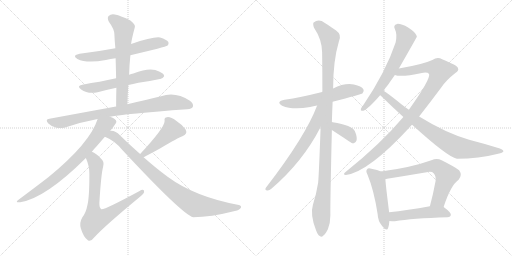
t = 0.00 s
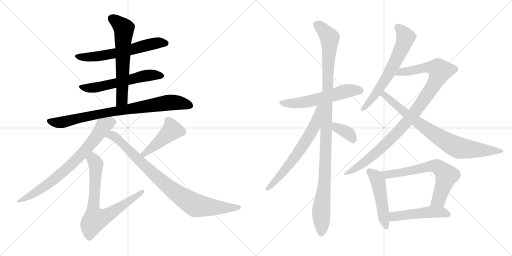
t = 2.90 s
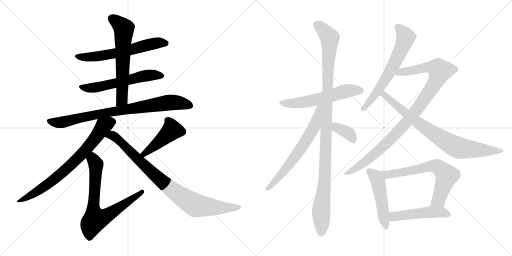
t = 5.80 s
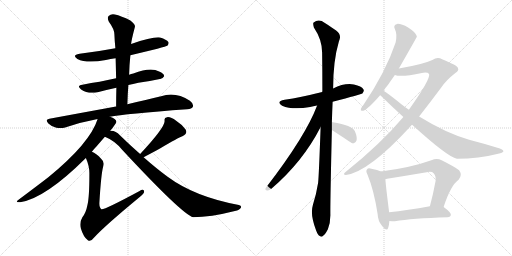
t = 8.70 s
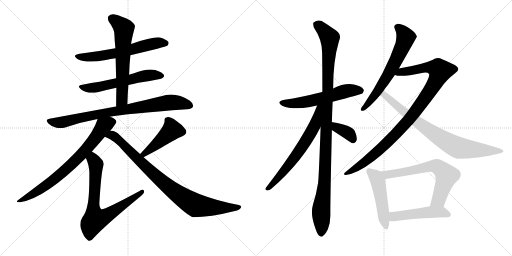
t = 11.61 s
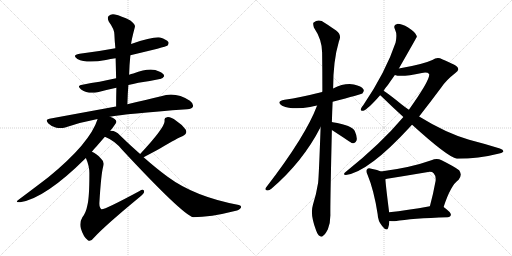
t = 14.51 s

The animated SVG that drew these frames (rendered in a browser with its animation timeline set to each time). Animation: 18 CSS @keyframes rules; one cycle of 14.51 s.

<svg version="1.1" viewBox="0 0 2048 1024" xmlns="http://www.w3.org/2000/svg">
  <g stroke="lightgray" stroke-dasharray="1,1" stroke-width="1" transform="scale(4, 4)">
    <line x1="0" y1="0" x2="256" y2="256"></line>
    <line x1="256" y1="0" x2="0" y2="256"></line>
    <line x1="128" y1="0" x2="128" y2="256"></line>
    <line x1="0" y1="128" x2="256" y2="128"></line>
    <line x1="256" y1="0" x2="512" y2="256"></line>
    <line x1="512" y1="0" x2="256" y2="256"></line>
    <line x1="384" y1="0" x2="384" y2="256"></line>
    <line x1="256" y1="128" x2="512" y2="128"></line>
  </g>
<g transform="scale(1, -1) translate(0, -850)">
   <style type="text/css">
    @keyframes keyframes0 {
      from {
       stroke: black;
       stroke-dashoffset: 615;
       stroke-width: 128;
       }
       67% {
       animation-timing-function: step-end;
       stroke: black;
       stroke-dashoffset: 0;
       stroke-width: 128;
       }
       to {
       stroke: black;
       stroke-width: 1024;
       }
       }
       #make-me-a-hanzi-animation-0 {
         animation: keyframes0 0.750488s both;
         animation-delay: 0.000000s;
         animation-timing-function: linear;
       }
    @keyframes keyframes1 {
      from {
       stroke: black;
       stroke-dashoffset: 582;
       stroke-width: 128;
       }
       65% {
       animation-timing-function: step-end;
       stroke: black;
       stroke-dashoffset: 0;
       stroke-width: 128;
       }
       to {
       stroke: black;
       stroke-width: 1024;
       }
       }
       #make-me-a-hanzi-animation-1 {
         animation: keyframes1 0.723633s both;
         animation-delay: 0.750488s;
         animation-timing-function: linear;
       }
    @keyframes keyframes2 {
      from {
       stroke: black;
       stroke-dashoffset: 630;
       stroke-width: 128;
       }
       67% {
       animation-timing-function: step-end;
       stroke: black;
       stroke-dashoffset: 0;
       stroke-width: 128;
       }
       to {
       stroke: black;
       stroke-width: 1024;
       }
       }
       #make-me-a-hanzi-animation-2 {
         animation: keyframes2 0.762695s both;
         animation-delay: 1.474121s;
         animation-timing-function: linear;
       }
    @keyframes keyframes3 {
      from {
       stroke: black;
       stroke-dashoffset: 828;
       stroke-width: 128;
       }
       73% {
       animation-timing-function: step-end;
       stroke: black;
       stroke-dashoffset: 0;
       stroke-width: 128;
       }
       to {
       stroke: black;
       stroke-width: 1024;
       }
       }
       #make-me-a-hanzi-animation-3 {
         animation: keyframes3 0.923828s both;
         animation-delay: 2.236816s;
         animation-timing-function: linear;
       }
    @keyframes keyframes4 {
      from {
       stroke: black;
       stroke-dashoffset: 750;
       stroke-width: 128;
       }
       71% {
       animation-timing-function: step-end;
       stroke: black;
       stroke-dashoffset: 0;
       stroke-width: 128;
       }
       to {
       stroke: black;
       stroke-width: 1024;
       }
       }
       #make-me-a-hanzi-animation-4 {
         animation: keyframes4 0.860352s both;
         animation-delay: 3.160644s;
         animation-timing-function: linear;
       }
    @keyframes keyframes5 {
      from {
       stroke: black;
       stroke-dashoffset: 738;
       stroke-width: 128;
       }
       71% {
       animation-timing-function: step-end;
       stroke: black;
       stroke-dashoffset: 0;
       stroke-width: 128;
       }
       to {
       stroke: black;
       stroke-width: 1024;
       }
       }
       #make-me-a-hanzi-animation-5 {
         animation: keyframes5 0.850586s both;
         animation-delay: 4.020996s;
         animation-timing-function: linear;
       }
    @keyframes keyframes6 {
      from {
       stroke: black;
       stroke-dashoffset: 452;
       stroke-width: 128;
       }
       60% {
       animation-timing-function: step-end;
       stroke: black;
       stroke-dashoffset: 0;
       stroke-width: 128;
       }
       to {
       stroke: black;
       stroke-width: 1024;
       }
       }
       #make-me-a-hanzi-animation-6 {
         animation: keyframes6 0.617839s both;
         animation-delay: 4.871582s;
         animation-timing-function: linear;
       }
    @keyframes keyframes7 {
      from {
       stroke: black;
       stroke-dashoffset: 886;
       stroke-width: 128;
       }
       74% {
       animation-timing-function: step-end;
       stroke: black;
       stroke-dashoffset: 0;
       stroke-width: 128;
       }
       to {
       stroke: black;
       stroke-width: 1024;
       }
       }
       #make-me-a-hanzi-animation-7 {
         animation: keyframes7 0.971029s both;
         animation-delay: 5.489421s;
         animation-timing-function: linear;
       }
    @keyframes keyframes8 {
      from {
       stroke: black;
       stroke-dashoffset: 575;
       stroke-width: 128;
       }
       65% {
       animation-timing-function: step-end;
       stroke: black;
       stroke-dashoffset: 0;
       stroke-width: 128;
       }
       to {
       stroke: black;
       stroke-width: 1024;
       }
       }
       #make-me-a-hanzi-animation-8 {
         animation: keyframes8 0.717936s both;
         animation-delay: 6.460450s;
         animation-timing-function: linear;
       }
    @keyframes keyframes9 {
      from {
       stroke: black;
       stroke-dashoffset: 1111;
       stroke-width: 128;
       }
       78% {
       animation-timing-function: step-end;
       stroke: black;
       stroke-dashoffset: 0;
       stroke-width: 128;
       }
       to {
       stroke: black;
       stroke-width: 1024;
       }
       }
       #make-me-a-hanzi-animation-9 {
         animation: keyframes9 1.154134s both;
         animation-delay: 7.178386s;
         animation-timing-function: linear;
       }
    @keyframes keyframes10 {
      from {
       stroke: black;
       stroke-dashoffset: 654;
       stroke-width: 128;
       }
       68% {
       animation-timing-function: step-end;
       stroke: black;
       stroke-dashoffset: 0;
       stroke-width: 128;
       }
       to {
       stroke: black;
       stroke-width: 1024;
       }
       }
       #make-me-a-hanzi-animation-10 {
         animation: keyframes10 0.782227s both;
         animation-delay: 8.332520s;
         animation-timing-function: linear;
       }
    @keyframes keyframes11 {
      from {
       stroke: black;
       stroke-dashoffset: 370;
       stroke-width: 128;
       }
       55% {
       animation-timing-function: step-end;
       stroke: black;
       stroke-dashoffset: 0;
       stroke-width: 128;
       }
       to {
       stroke: black;
       stroke-width: 1024;
       }
       }
       #make-me-a-hanzi-animation-11 {
         animation: keyframes11 0.551107s both;
         animation-delay: 9.114747s;
         animation-timing-function: linear;
       }
    @keyframes keyframes12 {
      from {
       stroke: black;
       stroke-dashoffset: 645;
       stroke-width: 128;
       }
       68% {
       animation-timing-function: step-end;
       stroke: black;
       stroke-dashoffset: 0;
       stroke-width: 128;
       }
       to {
       stroke: black;
       stroke-width: 1024;
       }
       }
       #make-me-a-hanzi-animation-12 {
         animation: keyframes12 0.774902s both;
         animation-delay: 9.665854s;
         animation-timing-function: linear;
       }
    @keyframes keyframes13 {
      from {
       stroke: black;
       stroke-dashoffset: 1001;
       stroke-width: 128;
       }
       77% {
       animation-timing-function: step-end;
       stroke: black;
       stroke-dashoffset: 0;
       stroke-width: 128;
       }
       to {
       stroke: black;
       stroke-width: 1024;
       }
       }
       #make-me-a-hanzi-animation-13 {
         animation: keyframes13 1.064616s both;
         animation-delay: 10.440756s;
         animation-timing-function: linear;
       }
    @keyframes keyframes14 {
      from {
       stroke: black;
       stroke-dashoffset: 805;
       stroke-width: 128;
       }
       72% {
       animation-timing-function: step-end;
       stroke: black;
       stroke-dashoffset: 0;
       stroke-width: 128;
       }
       to {
       stroke: black;
       stroke-width: 1024;
       }
       }
       #make-me-a-hanzi-animation-14 {
         animation: keyframes14 0.905111s both;
         animation-delay: 11.505372s;
         animation-timing-function: linear;
       }
    @keyframes keyframes15 {
      from {
       stroke: black;
       stroke-dashoffset: 492;
       stroke-width: 128;
       }
       62% {
       animation-timing-function: step-end;
       stroke: black;
       stroke-dashoffset: 0;
       stroke-width: 128;
       }
       to {
       stroke: black;
       stroke-width: 1024;
       }
       }
       #make-me-a-hanzi-animation-15 {
         animation: keyframes15 0.650391s both;
         animation-delay: 12.410483s;
         animation-timing-function: linear;
       }
    @keyframes keyframes16 {
      from {
       stroke: black;
       stroke-dashoffset: 667;
       stroke-width: 128;
       }
       68% {
       animation-timing-function: step-end;
       stroke: black;
       stroke-dashoffset: 0;
       stroke-width: 128;
       }
       to {
       stroke: black;
       stroke-width: 1024;
       }
       }
       #make-me-a-hanzi-animation-16 {
         animation: keyframes16 0.792806s both;
         animation-delay: 13.060874s;
         animation-timing-function: linear;
       }
    @keyframes keyframes17 {
      from {
       stroke: black;
       stroke-dashoffset: 494;
       stroke-width: 128;
       }
       62% {
       animation-timing-function: step-end;
       stroke: black;
       stroke-dashoffset: 0;
       stroke-width: 128;
       }
       to {
       stroke: black;
       stroke-width: 1024;
       }
       }
       #make-me-a-hanzi-animation-17 {
         animation: keyframes17 0.652018s both;
         animation-delay: 13.853680s;
         animation-timing-function: linear;
       }
</style>
<path d="M 521.5 629.5 Q 663.5 663.5 669.5 667.5 Q 676.5 674.5 673.5 682.5 Q 666.5 692.5 640.5 700.5 Q 612.5 704.5 524.5 674.5 L 461.5 657.5 Q 392.5 644.5 318.5 635.5 Q 285.5 629.5 309.5 614.5 Q 346.5 595.5 423.5 610.5 Q 441.5 614.5 462.5 617.5 L 521.5 629.5 Z" fill="lightgray"></path> 
<path d="M 513.5 510.5 Q 531.5 514.5 553.5 519.5 Q 601.5 526.5 639.5 534.5 Q 649.5 533.5 656.5 545.5 Q 657.5 555.5 636.5 564.5 Q 602.5 582.5 533.5 556.5 Q 524.5 555.5 516.5 551.5 L 464.5 537.5 Q 430.5 530.5 398.5 523.5 Q 365.5 519.5 329.5 511.5 Q 304.5 507.5 324.5 492.5 Q 351.5 473.5 390.5 481.5 Q 423.5 490.5 465.5 499.5 L 513.5 510.5 Z" fill="lightgray"></path> 
<path d="M 509.5 433.5 Q 510.5 473.5 513.5 510.5 L 516.5 551.5 Q 517.5 591.5 521.5 629.5 L 524.5 674.5 Q 525.5 689.5 539.5 742.5 Q 542.5 752.5 521.5 768.5 Q 484.5 787.5 459.5 792.5 Q 443.5 795.5 434.5 786.5 Q 427.5 779.5 435.5 763.5 Q 457.5 733.5 457.5 713.5 Q 458.5 686.5 461.5 657.5 L 462.5 617.5 Q 463.5 578.5 464.5 537.5 L 465.5 499.5 Q 464.5 462.5 464.5 423.5 C 464.5 393.5 508.5 403.5 509.5 433.5 Z" fill="lightgray"></path> 
<path d="M 439.5 383.5 Q 499.5 395.5 748.5 413.5 Q 767.5 414.5 771.5 423.5 Q 775.5 435.5 759.5 447.5 Q 702.5 484.5 644.5 465.5 Q 587.5 452.5 509.5 433.5 L 464.5 423.5 Q 460.5 424.5 458.5 423.5 Q 338.5 401.5 197.5 375.5 Q 178.5 372.5 193.5 356.5 Q 206.5 343.5 225.5 339.5 Q 244.5 335.5 260.5 340.5 Q 320.5 361.5 390.5 374.5 L 439.5 383.5 Z" fill="lightgray"></path> 
<path d="M 440.5 326.5 Q 465.5 357.5 465.5 363.5 Q 464.5 375.5 439.5 383.5 C 411.5 395.5 399.5 400.5 390.5 374.5 Q 360.5 278.5 194.5 142.5 Q 146.5 105.5 75.5 52.5 Q 56.5 39.5 80.5 41.5 Q 180.5 56.5 343.5 218.5 L 367.5 243.5 Q 376.5 255.5 387.5 266.5 Q 405.5 287.5 419.5 303.5 L 440.5 326.5 Z" fill="lightgray"></path> 
<path d="M 343.5 218.5 Q 358.5 184.5 357.5 153.5 Q 357.5 59.5 349.5 29.5 Q 343.5 -1.5 329.5 -18.5 Q 316.5 -40.5 323.5 -63.5 Q 333.5 -97.5 351.5 -110.5 Q 361.5 -119.5 376.5 -99.5 Q 418.5 -53.5 556.5 60.5 Q 575.5 75.5 576.5 82.5 Q 577.5 97.5 556.5 85.5 Q 415.5 9.5 405.5 13.5 Q 396.5 19.5 397.5 39.5 Q 404.5 154.5 412.5 183.5 Q 418.5 204.5 403.5 216.5 Q 384.5 237.5 367.5 243.5 C 341.5 257.5 332.5 246.5 343.5 218.5 Z" fill="lightgray"></path> 
<path d="M 574.5 221.5 Q 614.5 242.5 641.5 257.5 Q 713.5 300.5 729.5 305.5 Q 751.5 314.5 742.5 332.5 Q 729.5 351.5 704.5 367.5 Q 682.5 383.5 668.5 381.5 Q 655.5 380.5 658.5 366.5 Q 658.5 339.5 560.5 234.5 C 540.5 212.5 547.5 207.5 574.5 221.5 Z" fill="lightgray"></path> 
<path d="M 560.5 234.5 Q 521.5 268.5 479.5 309.5 Q 463.5 327.5 444.5 327.5 Q 441.5 327.5 440.5 326.5 C 410.5 330.5 392.5 316.5 419.5 303.5 Q 459.5 287.5 488.5 251.5 Q 729.5 -7.5 772.5 -18.5 Q 841.5 -18.5 939.5 6.5 Q 958.5 10.5 963.5 19.5 Q 967.5 26.5 955.5 30.5 Q 778.5 63.5 670.5 143.5 Q 625.5 176.5 574.5 221.5 L 560.5 234.5 Z" fill="lightgray"></path> 
<path d="M 1330.5 443.5 Q 1445.5 473.5 1449.5 476.5 Q 1458.5 485.5 1453.5 493.5 Q 1446.5 505.5 1415.5 512.5 Q 1376.5 518.5 1332.5 496.5 L 1288.5 482.5 Q 1201.5 460.5 1138.5 451.5 Q 1101.5 444.5 1128.5 427.5 Q 1170.5 409.5 1240.5 422.5 Q 1252.5 425.5 1268.5 428.5 L 1330.5 443.5 Z" fill="lightgray"></path> 
<path d="M 1327.5 361.5 Q 1328.5 401.5 1330.5 443.5 L 1332.5 496.5 Q 1332.5 607.5 1355.5 684.5 Q 1368.5 711.5 1344.5 728.5 Q 1328.5 740.5 1299.5 758.5 Q 1275.5 776.5 1254.5 760.5 Q 1250.5 756.5 1255.5 740.5 Q 1288.5 691.5 1288.5 640.5 Q 1289.5 567.5 1289.5 484.5 Q 1288.5 484.5 1288.5 482.5 L 1282.5 342.5 Q 1275.5 146.5 1272.5 119.5 Q 1265.5 74.5 1251.5 30.5 Q 1239.5 -8.5 1264.5 -71.5 Q 1271.5 -90.5 1279.5 -93.5 Q 1285.5 -100.5 1293.5 -91.5 Q 1300.5 -87.5 1311.5 -66.5 Q 1321.5 -41.5 1321.5 -10.5 Q 1320.5 31.5 1327.5 330.5 L 1327.5 361.5 Z" fill="lightgray"></path> 
<path d="M 1268.5 428.5 Q 1222.5 305.5 1063.5 99.5 Q 1057.5 89.5 1069.5 88.5 Q 1076.5 87.5 1085.5 95.5 Q 1211.5 203.5 1282.5 342.5 C 1341.5 454.5 1279.5 456.5 1268.5 428.5 Z" fill="lightgray"></path> 
<path d="M 1327.5 330.5 Q 1405.5 279.5 1408.5 277.5 Q 1411.5 277.5 1415.5 277.5 Q 1422.5 278.5 1426.5 289.5 Q 1429.5 302.5 1419.5 325.5 Q 1409.5 349.5 1330.5 361.5 Q 1329.5 362.5 1327.5 361.5 C 1297.5 362.5 1302.5 346.5 1327.5 330.5 Z" fill="lightgray"></path> 
<path d="M 1595.5 576.5 Q 1667.5 702.5 1667.5 703.5 Q 1666.5 706.5 1665.5 709.5 Q 1661.5 721.5 1632.5 740.5 Q 1605.5 755.5 1588.5 754.5 Q 1570.5 750.5 1580.5 731.5 Q 1589.5 713.5 1582.5 680.5 Q 1543.5 563.5 1453.5 430.5 Q 1444.5 420.5 1443.5 414.5 Q 1440.5 404.5 1453.5 407.5 Q 1471.5 413.5 1520.5 469.5 L 1534.5 487.5 Q 1541.5 499.5 1551.5 510.5 Q 1564.5 529.5 1579.5 550.5 L 1595.5 576.5 Z" fill="lightgray"></path> 
<path d="M 1676.5 384.5 Q 1719.5 439.5 1766.5 502.5 Q 1785.5 530.5 1821.5 558.5 Q 1837.5 568.5 1831.5 578.5 Q 1830.5 588.5 1768.5 613.5 Q 1749.5 623.5 1729.5 610.5 Q 1690.5 592.5 1595.5 576.5 C 1565.5 571.5 1549.5 555.5 1579.5 550.5 Q 1603.5 540.5 1687.5 558.5 Q 1709.5 562.5 1716.5 554.5 Q 1722.5 533.5 1635.5 411.5 L 1613.5 382.5 Q 1522.5 274.5 1383.5 163.5 Q 1368.5 151.5 1383.5 150.5 Q 1474.5 162.5 1641.5 344.5 Q 1644.5 348.5 1648.5 351.5 L 1676.5 384.5 Z" fill="lightgray"></path> 
<path d="M 1648.5 351.5 Q 1790.5 222.5 1827.5 215.5 Q 1915.5 215.5 1992.5 235.5 Q 2011.5 239.5 2013.5 244.5 Q 2014.5 251.5 1999.5 256.5 Q 1942.5 274.5 1876.5 291.5 Q 1783.5 318.5 1676.5 384.5 L 1635.5 411.5 Q 1620.5 421.5 1605.5 433.5 Q 1556.5 473.5 1534.5 487.5 C 1509.5 504.5 1498.5 489.5 1520.5 469.5 Q 1523.5 468.5 1526.5 464.5 Q 1569.5 422.5 1613.5 382.5 L 1648.5 351.5 Z" fill="lightgray"></path> 
<path d="M 1523.5 164.5 Q 1511.5 170.5 1485.5 175.5 Q 1472.5 179.5 1468.5 173.5 Q 1461.5 167.5 1470.5 150.5 Q 1495.5 90.5 1510.5 -5.5 Q 1511.5 -33.5 1528.5 -53.5 Q 1547.5 -77.5 1552.5 -61.5 Q 1556.5 -49.5 1557.5 -33.5 L 1556.5 1.5 Q 1543.5 104.5 1541.5 133.5 C 1539.5 157.5 1539.5 157.5 1523.5 164.5 Z" fill="lightgray"></path> 
<path d="M 1774.5 22.5 Q 1802.5 109.5 1834.5 131.5 Q 1850.5 150.5 1836.5 169.5 Q 1820.5 182.5 1766.5 209.5 Q 1747.5 218.5 1725.5 209.5 Q 1641.5 179.5 1523.5 164.5 C 1493.5 160.5 1512.5 126.5 1541.5 133.5 Q 1544.5 134.5 1548.5 135.5 Q 1629.5 148.5 1706.5 161.5 Q 1727.5 165.5 1734.5 157.5 Q 1744.5 147.5 1742.5 127.5 Q 1732.5 72.5 1719.5 25.5 C 1711.5 -3.5 1765.5 -5.5 1774.5 22.5 Z" fill="lightgray"></path> 
<path d="M 1557.5 -33.5 Q 1566.5 -34.5 1579.5 -34.5 Q 1646.5 -22.5 1790.5 -18.5 Q 1802.5 -17.5 1803.5 -8.5 Q 1804.5 0.5 1774.5 22.5 C 1760.5 32.5 1749.5 30.5 1719.5 25.5 Q 1628.5 9.5 1556.5 1.5 C 1526.5 -1.5 1527.5 -31.5 1557.5 -33.5 Z" fill="lightgray"></path> 
      <clipPath id="make-me-a-hanzi-clip-0">
      <path d="M 521.5 629.5 Q 663.5 663.5 669.5 667.5 Q 676.5 674.5 673.5 682.5 Q 666.5 692.5 640.5 700.5 Q 612.5 704.5 524.5 674.5 L 461.5 657.5 Q 392.5 644.5 318.5 635.5 Q 285.5 629.5 309.5 614.5 Q 346.5 595.5 423.5 610.5 Q 441.5 614.5 462.5 617.5 L 521.5 629.5 Z" fill="lightgray"></path>
      </clipPath>
      <path clip-path="url(#make-me-a-hanzi-clip-0)" d="M 311.5 626.5 L 339.5 621.5 L 393.5 624.5 L 530.5 651.5 L 608.5 675.5 L 663.5 677.5 " fill="none" id="make-me-a-hanzi-animation-0" stroke-dasharray="487 974" stroke-linecap="round"></path>

      <clipPath id="make-me-a-hanzi-clip-1">
      <path d="M 513.5 510.5 Q 531.5 514.5 553.5 519.5 Q 601.5 526.5 639.5 534.5 Q 649.5 533.5 656.5 545.5 Q 657.5 555.5 636.5 564.5 Q 602.5 582.5 533.5 556.5 Q 524.5 555.5 516.5 551.5 L 464.5 537.5 Q 430.5 530.5 398.5 523.5 Q 365.5 519.5 329.5 511.5 Q 304.5 507.5 324.5 492.5 Q 351.5 473.5 390.5 481.5 Q 423.5 490.5 465.5 499.5 L 513.5 510.5 Z" fill="lightgray"></path>
      </clipPath>
      <path clip-path="url(#make-me-a-hanzi-clip-1)" d="M 325.5 502.5 L 392.5 502.5 L 595.5 549.5 L 646.5 546.5 " fill="none" id="make-me-a-hanzi-animation-1" stroke-dasharray="454 908" stroke-linecap="round"></path>

      <clipPath id="make-me-a-hanzi-clip-2">
      <path d="M 509.5 433.5 Q 510.5 473.5 513.5 510.5 L 516.5 551.5 Q 517.5 591.5 521.5 629.5 L 524.5 674.5 Q 525.5 689.5 539.5 742.5 Q 542.5 752.5 521.5 768.5 Q 484.5 787.5 459.5 792.5 Q 443.5 795.5 434.5 786.5 Q 427.5 779.5 435.5 763.5 Q 457.5 733.5 457.5 713.5 Q 458.5 686.5 461.5 657.5 L 462.5 617.5 Q 463.5 578.5 464.5 537.5 L 465.5 499.5 Q 464.5 462.5 464.5 423.5 C 464.5 393.5 508.5 403.5 509.5 433.5 Z" fill="lightgray"></path>
      </clipPath>
      <path clip-path="url(#make-me-a-hanzi-clip-2)" d="M 446.5 776.5 L 495.5 736.5 L 488.5 458.5 L 470.5 431.5 " fill="none" id="make-me-a-hanzi-animation-2" stroke-dasharray="502 1004" stroke-linecap="round"></path>

      <clipPath id="make-me-a-hanzi-clip-3">
      <path d="M 439.5 383.5 Q 499.5 395.5 748.5 413.5 Q 767.5 414.5 771.5 423.5 Q 775.5 435.5 759.5 447.5 Q 702.5 484.5 644.5 465.5 Q 587.5 452.5 509.5 433.5 L 464.5 423.5 Q 460.5 424.5 458.5 423.5 Q 338.5 401.5 197.5 375.5 Q 178.5 372.5 193.5 356.5 Q 206.5 343.5 225.5 339.5 Q 244.5 335.5 260.5 340.5 Q 320.5 361.5 390.5 374.5 L 439.5 383.5 Z" fill="lightgray"></path>
      </clipPath>
      <path clip-path="url(#make-me-a-hanzi-clip-3)" d="M 196.5 365.5 L 250.5 361.5 L 411.5 397.5 L 670.5 439.5 L 703.5 440.5 L 759.5 428.5 " fill="none" id="make-me-a-hanzi-animation-3" stroke-dasharray="700 1400" stroke-linecap="round"></path>

      <clipPath id="make-me-a-hanzi-clip-4">
      <path d="M 440.5 326.5 Q 465.5 357.5 465.5 363.5 Q 464.5 375.5 439.5 383.5 C 411.5 395.5 399.5 400.5 390.5 374.5 Q 360.5 278.5 194.5 142.5 Q 146.5 105.5 75.5 52.5 Q 56.5 39.5 80.5 41.5 Q 180.5 56.5 343.5 218.5 L 367.5 243.5 Q 376.5 255.5 387.5 266.5 Q 405.5 287.5 419.5 303.5 L 440.5 326.5 Z" fill="lightgray"></path>
      </clipPath>
      <path clip-path="url(#make-me-a-hanzi-clip-4)" d="M 455.5 363.5 L 437.5 360.5 L 414.5 346.5 L 339.5 246.5 L 245.5 156.5 L 167.5 96.5 L 84.5 49.5 " fill="none" id="make-me-a-hanzi-animation-4" stroke-dasharray="622 1244" stroke-linecap="round"></path>

      <clipPath id="make-me-a-hanzi-clip-5">
      <path d="M 343.5 218.5 Q 358.5 184.5 357.5 153.5 Q 357.5 59.5 349.5 29.5 Q 343.5 -1.5 329.5 -18.5 Q 316.5 -40.5 323.5 -63.5 Q 333.5 -97.5 351.5 -110.5 Q 361.5 -119.5 376.5 -99.5 Q 418.5 -53.5 556.5 60.5 Q 575.5 75.5 576.5 82.5 Q 577.5 97.5 556.5 85.5 Q 415.5 9.5 405.5 13.5 Q 396.5 19.5 397.5 39.5 Q 404.5 154.5 412.5 183.5 Q 418.5 204.5 403.5 216.5 Q 384.5 237.5 367.5 243.5 C 341.5 257.5 332.5 246.5 343.5 218.5 Z" fill="lightgray"></path>
      </clipPath>
      <path clip-path="url(#make-me-a-hanzi-clip-5)" d="M 369.5 233.5 L 383.5 191.5 L 372.5 16.5 L 380.5 -27.5 L 429.5 -10.5 L 566.5 82.5 " fill="none" id="make-me-a-hanzi-animation-5" stroke-dasharray="610 1220" stroke-linecap="round"></path>

      <clipPath id="make-me-a-hanzi-clip-6">
      <path d="M 574.5 221.5 Q 614.5 242.5 641.5 257.5 Q 713.5 300.5 729.5 305.5 Q 751.5 314.5 742.5 332.5 Q 729.5 351.5 704.5 367.5 Q 682.5 383.5 668.5 381.5 Q 655.5 380.5 658.5 366.5 Q 658.5 339.5 560.5 234.5 C 540.5 212.5 547.5 207.5 574.5 221.5 Z" fill="lightgray"></path>
      </clipPath>
      <path clip-path="url(#make-me-a-hanzi-clip-6)" d="M 667.5 371.5 L 688.5 330.5 L 603.5 255.5 L 578.5 238.5 L 572.5 240.5 " fill="none" id="make-me-a-hanzi-animation-6" stroke-dasharray="324 648" stroke-linecap="round"></path>

      <clipPath id="make-me-a-hanzi-clip-7">
      <path d="M 560.5 234.5 Q 521.5 268.5 479.5 309.5 Q 463.5 327.5 444.5 327.5 Q 441.5 327.5 440.5 326.5 C 410.5 330.5 392.5 316.5 419.5 303.5 Q 459.5 287.5 488.5 251.5 Q 729.5 -7.5 772.5 -18.5 Q 841.5 -18.5 939.5 6.5 Q 958.5 10.5 963.5 19.5 Q 967.5 26.5 955.5 30.5 Q 778.5 63.5 670.5 143.5 Q 625.5 176.5 574.5 221.5 L 560.5 234.5 Z" fill="lightgray"></path>
      </clipPath>
      <path clip-path="url(#make-me-a-hanzi-clip-7)" d="M 428.5 305.5 L 447.5 309.5 L 461.5 301.5 L 648.5 123.5 L 777.5 31.5 L 874.5 19.5 L 954.5 21.5 " fill="none" id="make-me-a-hanzi-animation-7" stroke-dasharray="758 1516" stroke-linecap="round"></path>

      <clipPath id="make-me-a-hanzi-clip-8">
      <path d="M 1330.5 443.5 Q 1445.5 473.5 1449.5 476.5 Q 1458.5 485.5 1453.5 493.5 Q 1446.5 505.5 1415.5 512.5 Q 1376.5 518.5 1332.5 496.5 L 1288.5 482.5 Q 1201.5 460.5 1138.5 451.5 Q 1101.5 444.5 1128.5 427.5 Q 1170.5 409.5 1240.5 422.5 Q 1252.5 425.5 1268.5 428.5 L 1330.5 443.5 Z" fill="lightgray"></path>
      </clipPath>
      <path clip-path="url(#make-me-a-hanzi-clip-8)" d="M 1130.5 440.5 L 1212.5 440.5 L 1396.5 488.5 L 1443.5 486.5 " fill="none" id="make-me-a-hanzi-animation-8" stroke-dasharray="447 894" stroke-linecap="round"></path>

      <clipPath id="make-me-a-hanzi-clip-9">
      <path d="M 1327.5 361.5 Q 1328.5 401.5 1330.5 443.5 L 1332.5 496.5 Q 1332.5 607.5 1355.5 684.5 Q 1368.5 711.5 1344.5 728.5 Q 1328.5 740.5 1299.5 758.5 Q 1275.5 776.5 1254.5 760.5 Q 1250.5 756.5 1255.5 740.5 Q 1288.5 691.5 1288.5 640.5 Q 1289.5 567.5 1289.5 484.5 Q 1288.5 484.5 1288.5 482.5 L 1282.5 342.5 Q 1275.5 146.5 1272.5 119.5 Q 1265.5 74.5 1251.5 30.5 Q 1239.5 -8.5 1264.5 -71.5 Q 1271.5 -90.5 1279.5 -93.5 Q 1285.5 -100.5 1293.5 -91.5 Q 1300.5 -87.5 1311.5 -66.5 Q 1321.5 -41.5 1321.5 -10.5 Q 1320.5 31.5 1327.5 330.5 L 1327.5 361.5 Z" fill="lightgray"></path>
      </clipPath>
      <path clip-path="url(#make-me-a-hanzi-clip-9)" d="M 1266.5 753.5 L 1281.5 743.5 L 1318.5 698.5 L 1300.5 157.5 L 1284.5 9.5 L 1284.5 -79.5 " fill="none" id="make-me-a-hanzi-animation-9" stroke-dasharray="983 1966" stroke-linecap="round"></path>

      <clipPath id="make-me-a-hanzi-clip-10">
      <path d="M 1268.5 428.5 Q 1222.5 305.5 1063.5 99.5 Q 1057.5 89.5 1069.5 88.5 Q 1076.5 87.5 1085.5 95.5 Q 1211.5 203.5 1282.5 342.5 C 1341.5 454.5 1279.5 456.5 1268.5 428.5 Z" fill="lightgray"></path>
      </clipPath>
      <path clip-path="url(#make-me-a-hanzi-clip-10)" d="M 1283.5 425.5 L 1275.5 420.5 L 1257.5 346.5 L 1228.5 293.5 L 1138.5 168.5 L 1071.5 96.5 " fill="none" id="make-me-a-hanzi-animation-10" stroke-dasharray="526 1052" stroke-linecap="round"></path>

      <clipPath id="make-me-a-hanzi-clip-11">
      <path d="M 1327.5 330.5 Q 1405.5 279.5 1408.5 277.5 Q 1411.5 277.5 1415.5 277.5 Q 1422.5 278.5 1426.5 289.5 Q 1429.5 302.5 1419.5 325.5 Q 1409.5 349.5 1330.5 361.5 Q 1329.5 362.5 1327.5 361.5 C 1297.5 362.5 1302.5 346.5 1327.5 330.5 Z" fill="lightgray"></path>
      </clipPath>
      <path clip-path="url(#make-me-a-hanzi-clip-11)" d="M 1329.5 353.5 L 1339.5 351.5 L 1346.5 337.5 L 1396.5 315.5 L 1412.5 285.5 " fill="none" id="make-me-a-hanzi-animation-11" stroke-dasharray="242 484" stroke-linecap="round"></path>

      <clipPath id="make-me-a-hanzi-clip-12">
      <path d="M 1595.5 576.5 Q 1667.5 702.5 1667.5 703.5 Q 1666.5 706.5 1665.5 709.5 Q 1661.5 721.5 1632.5 740.5 Q 1605.5 755.5 1588.5 754.5 Q 1570.5 750.5 1580.5 731.5 Q 1589.5 713.5 1582.5 680.5 Q 1543.5 563.5 1453.5 430.5 Q 1444.5 420.5 1443.5 414.5 Q 1440.5 404.5 1453.5 407.5 Q 1471.5 413.5 1520.5 469.5 L 1534.5 487.5 Q 1541.5 499.5 1551.5 510.5 Q 1564.5 529.5 1579.5 550.5 L 1595.5 576.5 Z" fill="lightgray"></path>
      </clipPath>
      <path clip-path="url(#make-me-a-hanzi-clip-12)" d="M 1589.5 741.5 L 1602.5 732.5 L 1622.5 701.5 L 1602.5 645.5 L 1581.5 600.5 L 1501.5 471.5 L 1451.5 415.5 " fill="none" id="make-me-a-hanzi-animation-12" stroke-dasharray="517 1034" stroke-linecap="round"></path>

      <clipPath id="make-me-a-hanzi-clip-13">
      <path d="M 1676.5 384.5 Q 1719.5 439.5 1766.5 502.5 Q 1785.5 530.5 1821.5 558.5 Q 1837.5 568.5 1831.5 578.5 Q 1830.5 588.5 1768.5 613.5 Q 1749.5 623.5 1729.5 610.5 Q 1690.5 592.5 1595.5 576.5 C 1565.5 571.5 1549.5 555.5 1579.5 550.5 Q 1603.5 540.5 1687.5 558.5 Q 1709.5 562.5 1716.5 554.5 Q 1722.5 533.5 1635.5 411.5 L 1613.5 382.5 Q 1522.5 274.5 1383.5 163.5 Q 1368.5 151.5 1383.5 150.5 Q 1474.5 162.5 1641.5 344.5 Q 1644.5 348.5 1648.5 351.5 L 1676.5 384.5 Z" fill="lightgray"></path>
      </clipPath>
      <path clip-path="url(#make-me-a-hanzi-clip-13)" d="M 1585.5 555.5 L 1608.5 564.5 L 1709.5 580.5 L 1737.5 579.5 L 1761.5 567.5 L 1721.5 488.5 L 1602.5 333.5 L 1459.5 202.5 L 1386.5 157.5 " fill="none" id="make-me-a-hanzi-animation-13" stroke-dasharray="873 1746" stroke-linecap="round"></path>

      <clipPath id="make-me-a-hanzi-clip-14">
      <path d="M 1648.5 351.5 Q 1790.5 222.5 1827.5 215.5 Q 1915.5 215.5 1992.5 235.5 Q 2011.5 239.5 2013.5 244.5 Q 2014.5 251.5 1999.5 256.5 Q 1942.5 274.5 1876.5 291.5 Q 1783.5 318.5 1676.5 384.5 L 1635.5 411.5 Q 1620.5 421.5 1605.5 433.5 Q 1556.5 473.5 1534.5 487.5 C 1509.5 504.5 1498.5 489.5 1520.5 469.5 Q 1523.5 468.5 1526.5 464.5 Q 1569.5 422.5 1613.5 382.5 L 1648.5 351.5 Z" fill="lightgray"></path>
      </clipPath>
      <path clip-path="url(#make-me-a-hanzi-clip-14)" d="M 1527.5 471.5 L 1537.5 470.5 L 1691.5 344.5 L 1825.5 262.5 L 1864.5 254.5 L 2007.5 245.5 " fill="none" id="make-me-a-hanzi-animation-14" stroke-dasharray="677 1354" stroke-linecap="round"></path>

      <clipPath id="make-me-a-hanzi-clip-15">
      <path d="M 1523.5 164.5 Q 1511.5 170.5 1485.5 175.5 Q 1472.5 179.5 1468.5 173.5 Q 1461.5 167.5 1470.5 150.5 Q 1495.5 90.5 1510.5 -5.5 Q 1511.5 -33.5 1528.5 -53.5 Q 1547.5 -77.5 1552.5 -61.5 Q 1556.5 -49.5 1557.5 -33.5 L 1556.5 1.5 Q 1543.5 104.5 1541.5 133.5 C 1539.5 157.5 1539.5 157.5 1523.5 164.5 Z" fill="lightgray"></path>
      </clipPath>
      <path clip-path="url(#make-me-a-hanzi-clip-15)" d="M 1476.5 165.5 L 1500.5 145.5 L 1511.5 124.5 L 1541.5 -54.5 " fill="none" id="make-me-a-hanzi-animation-15" stroke-dasharray="364 728" stroke-linecap="round"></path>

      <clipPath id="make-me-a-hanzi-clip-16">
      <path d="M 1774.5 22.5 Q 1802.5 109.5 1834.5 131.5 Q 1850.5 150.5 1836.5 169.5 Q 1820.5 182.5 1766.5 209.5 Q 1747.5 218.5 1725.5 209.5 Q 1641.5 179.5 1523.5 164.5 C 1493.5 160.5 1512.5 126.5 1541.5 133.5 Q 1544.5 134.5 1548.5 135.5 Q 1629.5 148.5 1706.5 161.5 Q 1727.5 165.5 1734.5 157.5 Q 1744.5 147.5 1742.5 127.5 Q 1732.5 72.5 1719.5 25.5 C 1711.5 -3.5 1765.5 -5.5 1774.5 22.5 Z" fill="lightgray"></path>
      </clipPath>
      <path clip-path="url(#make-me-a-hanzi-clip-16)" d="M 1532.5 163.5 L 1553.5 152.5 L 1726.5 185.5 L 1760.5 177.5 L 1786.5 148.5 L 1754.5 50.5 L 1726.5 30.5 " fill="none" id="make-me-a-hanzi-animation-16" stroke-dasharray="539 1078" stroke-linecap="round"></path>

      <clipPath id="make-me-a-hanzi-clip-17">
      <path d="M 1557.5 -33.5 Q 1566.5 -34.5 1579.5 -34.5 Q 1646.5 -22.5 1790.5 -18.5 Q 1802.5 -17.5 1803.5 -8.5 Q 1804.5 0.5 1774.5 22.5 C 1760.5 32.5 1749.5 30.5 1719.5 25.5 Q 1628.5 9.5 1556.5 1.5 C 1526.5 -1.5 1527.5 -31.5 1557.5 -33.5 Z" fill="lightgray"></path>
      </clipPath>
      <path clip-path="url(#make-me-a-hanzi-clip-17)" d="M 1562.5 -27.5 L 1578.5 -14.5 L 1715.5 2.5 L 1766.5 2.5 L 1793.5 -7.5 " fill="none" id="make-me-a-hanzi-animation-17" stroke-dasharray="366 732" stroke-linecap="round"></path>

</g>
</svg>
